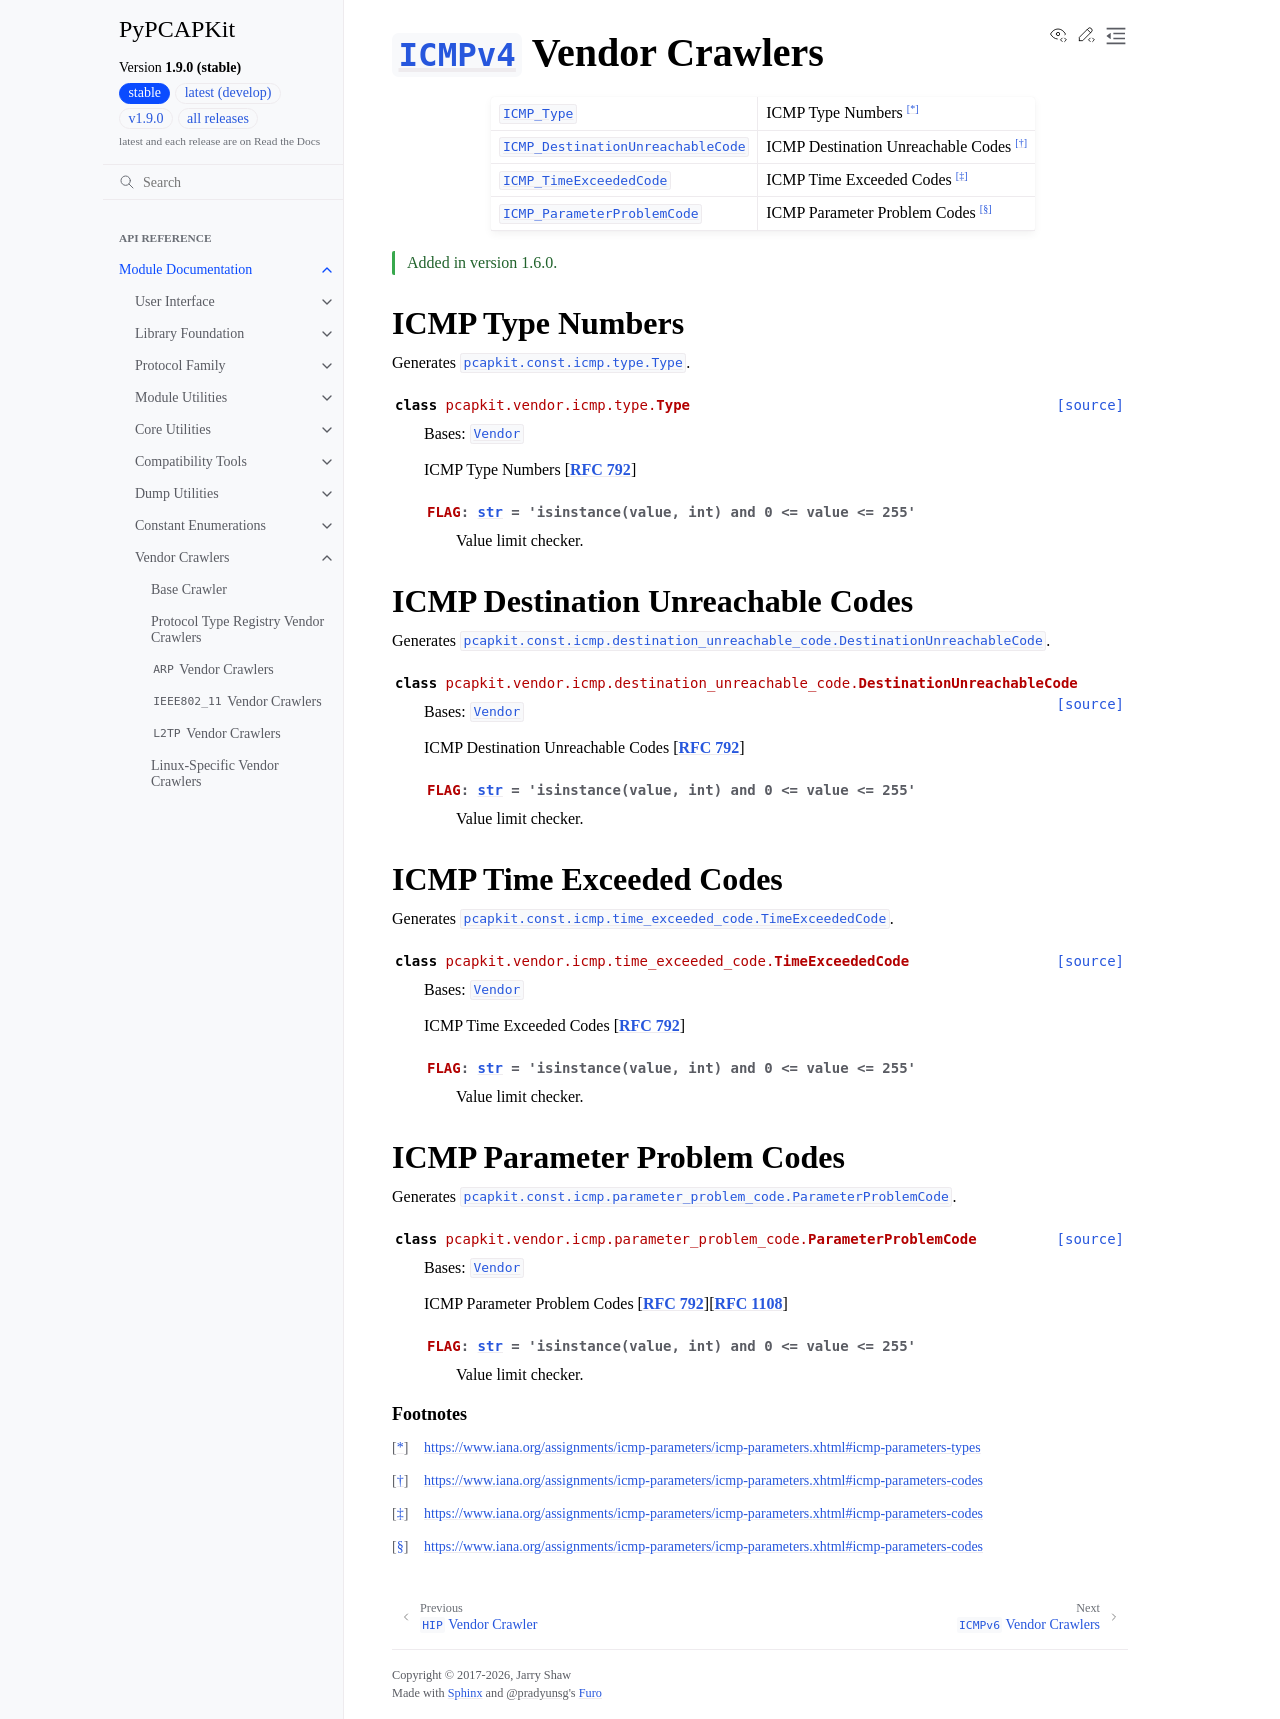

repository: JarryShaw/PyPCAPKit · page: pcapkit/vendor/icmp.html · generator: sphinx

===========================================================================
:class:`~pcapkit.protocols.internet.icmpv4.protocol.ICMPv4` Vendor Crawlers
===========================================================================

.. module:: pcapkit.vendor.icmp

.. list-table::

   * - :class:`ICMP_Type <pcapkit.vendor.icmp.type.Type>`
     - ICMP Type Numbers [*]_
   * - :class:`ICMP_DestinationUnreachableCode <pcapkit.vendor.icmp.destination_unreachable_code.DestinationUnreachableCode>`
     - ICMP Destination Unreachable Codes [*]_
   * - :class:`ICMP_TimeExceededCode <pcapkit.vendor.icmp.time_exceeded_code.TimeExceededCode>`
     - ICMP Time Exceeded Codes [*]_
   * - :class:`ICMP_ParameterProblemCode <pcapkit.vendor.icmp.parameter_problem_code.ParameterProblemCode>`
     - ICMP Parameter Problem Codes [*]_

.. versionadded:: 1.6.0

ICMP Type Numbers
=================

.. module:: pcapkit.vendor.icmp.type

Generates :class:`pcapkit.const.icmp.type.Type`.

.. autoclass:: pcapkit.vendor.icmp.type.Type
   :members: FLAG
   :show-inheritance:

ICMP Destination Unreachable Codes
===================================

.. module:: pcapkit.vendor.icmp.destination_unreachable_code

Generates :class:`pcapkit.const.icmp.destination_unreachable_code.DestinationUnreachableCode`.

.. autoclass:: pcapkit.vendor.icmp.destination_unreachable_code.DestinationUnreachableCode
   :members: FLAG
   :show-inheritance:

ICMP Time Exceeded Codes
=========================

.. module:: pcapkit.vendor.icmp.time_exceeded_code

Generates :class:`pcapkit.const.icmp.time_exceeded_code.TimeExceededCode`.

.. autoclass:: pcapkit.vendor.icmp.time_exceeded_code.TimeExceededCode
   :members: FLAG
   :show-inheritance:

ICMP Parameter Problem Codes
==============================

.. module:: pcapkit.vendor.icmp.parameter_problem_code

Generates :class:`pcapkit.const.icmp.parameter_problem_code.ParameterProblemCode`.

.. autoclass:: pcapkit.vendor.icmp.parameter_problem_code.ParameterProblemCode
   :members: FLAG
   :show-inheritance:

.. rubric:: Footnotes

.. [*] https://www.iana.org/assignments/icmp-parameters/icmp-parameters.xhtml#icmp-parameters-types
.. [*] https://www.iana.org/assignments/icmp-parameters/icmp-parameters.xhtml#icmp-parameters-codes
.. [*] https://www.iana.org/assignments/icmp-parameters/icmp-parameters.xhtml#icmp-parameters-codes
.. [*] https://www.iana.org/assignments/icmp-parameters/icmp-parameters.xhtml#icmp-parameters-codes
